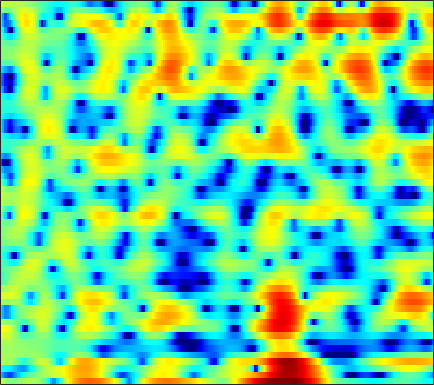

The table this chart was drawn from, first rows:
2.3162, 1.6705, 0.89394, 0.27233, -0.050566, -0.26166, -0.24533, -0.11401, 0.16087, 0.49436, 0.8249, 1.0461, 1.2733, 1.4052, 1.4302, 1.3575, 1.1387, 0.86103, 0.31757, -0.46697, -1.5463, -2.5827, -4.3433, -6.4881
-6.251, -7.687, -9.544, -10.81, -10.94, -10.05, -8.603, -7.472, -6.073, -4.849, -3.791, -3.09, -2.263, -1.543, -1.065, -0.5048, -0.02473, 0.2909, 0.6575, 0.9724, 1.244, 1.429, 1.669, 1.92
-3.876, -4.022, -4.288, -4.622, -4.924, -5.403, -5.981, -6.475, -7.173, -7.765, -7.966, -7.685, -6.715, -5.33, -4.229, -2.835, -1.617, -0.8296, 0.05745, 0.769, 1.335, 1.682, 2.062, 2.387
0.9652, 1.242, 1.397, 1.329, 1.139, 0.6973, 0.04611, -0.5746, -1.54, -2.525, -3.213, -3.278, -2.69, -1.617, -0.7151, 0.4064, 1.329, 1.859, 2.333, 2.524, 2.42, 2.135, 1.443, 0.3461
0.8812, 1.023, 1.152, 1.212, 1.214, 1.169, 1.081, 0.9993, 0.8808, 0.7725, 0.6975, 0.6731, 0.6784, 0.7093, 0.7395, 0.7721, 0.7734, 0.7381, 0.6172, 0.386, 0.02062, -0.3487, -0.9774, -1.75
0.7243, 0.8248, 0.9208, 0.9705, 0.9798, 0.9623, 0.9174, 0.8728, 0.7995, 0.7178, 0.6339, 0.5732, 0.4955, 0.4205, 0.3648, 0.2856, 0.1899, 0.1, -0.04863, -0.2342, -0.4562, -0.6386, -0.8952, -1.157
1.401, 1.448, 1.448, 1.382, 1.295, 1.137, 0.9434, 0.785, 0.5718, 0.3758, 0.2094, 0.1097, 0.01491, -0.0345, -0.04786, -0.05381, -0.06919, -0.09687, -0.1638, -0.2743, -0.4297, -0.5728, -0.791, -1.035
3.105, 3.05, 2.865, 2.552, 2.234, 1.695, 1.037, 0.4781, -0.3064, -1.046, -1.611, -1.833, -1.805, -1.461, -1.079, -0.5355, -0.05662, 0.2245, 0.4601, 0.5167, 0.3796, 0.1449, -0.3394, -0.9998
4.388, 4.258, 3.95, 3.47, 2.983, 2.12, 0.9335, -0.2542, -2.416, -5.683, -11.35, -19.3, -12.52, -6.215, -3.474, -1.043, 0.5563, 1.37, 2.036, 2.283, 2.139, 1.775, 0.9435, -0.3231
1.207, 0.9948, 0.7147, 0.4629, 0.2869, 0.02317, -0.3141, -0.6673, -1.283, -1.965, -2.466, -2.545, -2.114, -1.179, -0.3374, 0.7386, 1.647, 2.165, 2.585, 2.702, 2.534, 2.225, 1.564, 0.6236
-5.147, -6.653, -8.16, -7.74, -6.391, -4.449, -2.859, -1.944, -1.034, -0.3911, 0.1109, 0.4563, 0.9211, 1.385, 1.732, 2.176, 2.572, 2.796, 2.97, 3.002, 2.878, 2.672, 2.207, 1.521
-5.127, -6.737, -8.425, -7.895, -6.33, -4.141, -2.464, -1.547, -0.6623, -0.09687, 0.2092, 0.3448, 0.5009, 0.6937, 0.903, 1.267, 1.679, 1.971, 2.329, 2.592, 2.673, 2.607, 2.344, 1.903
1.009, 0.8774, 0.7842, 0.8194, 0.9107, 1.05, 1.118, 1.035, 0.6775, -0.003959, -1.08, -2.172, -3.907, -5.28, -5.329, -3.94, -2.038, -0.7634, 0.5772, 1.454, 1.889, 1.972, 1.837, 1.434
2.715, 2.902, 3.103, 3.226, 3.25, 3.162, 2.916, 2.591, 1.874, 0.7734, -0.7768, -2.337, -4.994, -7.625, -7.903, -5.608, -3.026, -1.492, -0.03857, 0.7713, 1.099, 1.06, 0.6277, -0.2951
0.1021, 0.6753, 1.317, 1.797, 2.063, 2.27, 2.306, 2.238, 2.013, 1.623, 1.127, 0.726, 0.2287, -0.1369, -0.2571, -0.2157, -0.02765, 0.1415, 0.2824, 0.2621, 0.1061, -0.1589, -0.7751, -1.657
-2.978, -1.941, -0.8274, 0.04494, 0.5608, 1.098, 1.468, 1.649, 1.799, 1.854, 1.812, 1.743, 1.614, 1.462, 1.331, 1.134, 0.9067, 0.6934, 0.3462, -0.04038, -0.5264, -0.9353, -1.494, -2.02
-3.51, -2.522, -1.436, -0.5547, -0.01371, 0.5894, 1.098, 1.407, 1.741, 2.011, 2.207, 2.298, 2.339, 2.284, 2.164, 1.893, 1.488, 1.086, 0.4323, -0.3835, -1.382, -2.175, -3.169, -3.975
-2.25, -1.743, -1.196, -0.7607, -0.4859, -0.1388, 0.2709, 0.6383, 1.165, 1.7, 2.216, 2.542, 2.86, 3.014, 3.012, 2.838, 2.431, 1.961, 1.062, -0.2378, -1.994, -3.78, -7.185, -12.69
-1.976, -2.05, -2.432, -3.134, -3.779, -4.542, -4.671, -4.075, -2.625, -1.022, 0.3732, 1.225, 2.095, 2.663, 2.916, 3.027, 2.888, 2.622, 2.036, 1.223, 0.1437, -0.8684, -2.305, -3.545
-2.675, -3.07, -4.11, -5.968, -8.159, -13.16, -20.49, -14.06, -7.964, -4.417, -2.146, -0.9651, 0.1463, 0.8509, 1.179, 1.406, 1.482, 1.462, 1.396, 1.284, 1.125, 1.047, 1.003, 1.022
-2.022, -2.059, -2.34, -2.828, -3.285, -3.748, -3.877, -3.642, -2.946, -2.169, -1.495, -1.134, -0.8988, -0.9118, -1.065, -1.363, -1.618, -1.683, -1.51, -1.089, -0.4653, 0.08458, 0.7736, 1.437
-0.8605, -0.5028, -0.1686, 0.03559, 0.1071, 0.1772, 0.2337, 0.2365, 0.224, 0.1199, -0.1608, -0.5243, -1.305, -2.51, -3.763, -5.995, -8.895, -10.74, -10.08, -7.039, -4.168, -2.491, -0.7626, 0.6025
-0.5888, -0.01838, 0.5859, 1.015, 1.273, 1.478, 1.596, 1.61, 1.477, 1.201, 0.7038, 0.1525, -0.8516, -2.254, -3.602, -5.867, -8.5, -9.997, -9.614, -7.357, -4.896, -3.394, -1.709, -0.3369
-0.6651, -0.1691, 0.3313, 0.7376, 1.008, 1.343, 1.6, 1.758, 1.861, 1.785, 1.524, 1.184, 0.5384, -0.311, -1.067, -2.115, -3.089, -3.67, -4.152, -4.091, -3.672, -3.188, -2.295, -1.357
-0.2588, -0.426, -0.7064, -0.7872, -0.6304, -0.0005534, 0.8384, 1.463, 2.202, 2.667, 2.847, 2.786, 2.428, 1.782, 1.1, -0.03971, -1.465, -2.696, -4.525, -6.142, -6.917, -6.407, -4.799, -3.136
-0.0496, -1.745, -5.215, -10.69, -11.52, -5.699, -1.544, 0.5081, 2.353, 3.535, 4.168, 4.346, 4.222, 3.703, 3.064, 1.79, 0.007198, -1.78, -5.074, -10.31, -15.3, -11.92, -6.878, -3.941
0.8954, -0.2642, -1.961, -3.204, -3.331, -2.146, -0.4517, 0.7644, 2.078, 2.995, 3.554, 3.74, 3.715, 3.368, 2.911, 2.059, 0.9551, -0.001698, -1.323, -2.495, -3.322, -3.486, -3.445, -3.168
1.974, 1.534, 1.037, 0.7297, 0.6821, 0.8206, 1.196, 1.523, 1.996, 2.383, 2.636, 2.715, 2.648, 2.385, 2.053, 1.476, 0.7338, 0.1086, -0.7506, -1.635, -2.412, -2.947, -3.586, -4.165
2.31, 1.956, 1.562, 1.274, 1.202, 1.217, 1.409, 1.614, 1.927, 2.233, 2.45, 2.534, 2.499, 2.291, 2.006, 1.449, 0.6979, 0.01907, -1.028, -2.175, -3.305, -4.18, -5.059, -5.765
1.911, 1.259, 0.4503, -0.1628, -0.3925, -0.2709, 0.2056, 0.7598, 1.534, 2.268, 2.851, 3.154, 3.357, 3.3, 3.083, 2.513, 1.642, 0.76, -0.8008, -2.747, -5.347, -7.488, -10.06, -10.4
-0.05112, -1.52, -3.986, -6.946, -8.834, -7.968, -4.753, -2.563, -0.1835, 1.571, 2.855, 3.538, 4.123, 4.343, 4.277, 3.896, 3.138, 2.314, 0.8177, -1.285, -4.027, -6.789, -10.54, -10.58
-3.198, -4.692, -7.102, -9.772, -11.34, -10.25, -7.074, -4.678, -2.114, -0.08952, 1.421, 2.273, 3.064, 3.506, 3.619, 3.514, 3.118, 2.643, 1.843, 0.8542, -0.1728, -0.866, -1.551, -1.772
-6.062, -7.168, -8.264, -8.438, -8.087, -6.881, -5.262, -3.885, -2.131, -0.5694, 0.7078, 1.479, 2.229, 2.702, 2.874, 2.879, 2.672, 2.388, 1.922, 1.398, 0.8482, 0.5695, 0.2217, 0.09829
-9.782, -13.23, -19.58, -16.52, -11.88, -7.833, -4.906, -3.245, -1.365, 0.0951, 1.24, 1.899, 2.532, 2.888, 2.983, 2.86, 2.508, 2.111, 1.413, 0.6649, -0.0134, -0.3781, -0.5588, -0.4086
-6.367, -7.559, -8.566, -7.891, -6.629, -4.491, -2.61, -1.324, 0.05531, 1.185, 2.061, 2.554, 3.007, 3.19, 3.143, 2.829, 2.145, 1.376, -0.1182, -2.194, -4.8, -6.731, -6.751, -4.469
-3.002, -3.057, -2.991, -2.784, -2.391, -1.803, -1.067, -0.5377, 0.1545, 0.7813, 1.32, 1.658, 1.993, 2.179, 2.187, 1.993, 1.464, 0.7759, -0.5892, -2.645, -5.618, -7.914, -7.956, -4.875
-2.5, -2.517, -2.58, -2.616, -2.581, -2.489, -2.313, -2.208, -2.012, -1.829, -1.593, -1.347, -0.9065, -0.3438, 0.09792, 0.5779, 0.9018, 0.9813, 0.9232, 0.6324, 0.4094, 0.252, 0.3868, 0.7722
-3.17, -3.741, -4.561, -5.153, -5.518, -5.605, -5.641, -5.629, -5.929, -6.576, -7.426, -7.776, -7.012, -5.006, -3.308, -1.3, 0.2823, 1.214, 2.104, 2.721, 3.118, 3.34, 3.484, 3.551
-4.979, -6.778, -9.944, -13.72, -14.9, -12.73, -10.32, -9.285, -9.033, -10.11, -13.19, -17.65, -16.38, -9.03, -5.526, -2.199, 0.1116, 1.412, 2.716, 3.655, 4.226, 4.517, 4.654, 4.559
-5.259, -6.902, -9.629, -12.38, -13.27, -11.7, -9.524, -8.377, -7.315, -6.707, -6.325, -5.92, -4.957, -3.498, -2.245, -0.6059, 0.8359, 1.735, 2.729, 3.459, 3.929, 4.141, 4.221, 4.059
-3.776, -4.334, -5.053, -5.582, -5.768, -5.602, -5.193, -4.762, -4.12, -3.485, -2.832, -2.316, -1.59, -0.8258, -0.2281, 0.5591, 1.277, 1.752, 2.273, 2.655, 2.936, 3.018, 3.054, 2.909
-2.807, -2.993, -3.181, -3.291, -3.233, -3.09, -2.787, -2.447, -1.963, -1.438, -0.8969, -0.504, 0.0001375, 0.4495, 0.7378, 1.055, 1.289, 1.423, 1.532, 1.607, 1.661, 1.698, 1.715, 1.713
-2.484, -2.662, -2.835, -2.847, -2.739, -2.443, -1.927, -1.49, -0.8286, -0.1598, 0.4486, 0.8382, 1.24, 1.489, 1.556, 1.462, 1.187, 0.8649, 0.37, -0.08752, -0.3942, -0.3577, -0.108, 0.3479
-3.163, -3.801, -4.628, -5.079, -5.081, -4.316, -3.123, -2.103, -0.7472, 0.4655, 1.46, 2.039, 2.546, 2.738, 2.657, 2.209, 1.307, 0.2556, -1.693, -4.375, -6.82, -6.829, -4.281, -1.719
-5.947, -7.857, -11.38, -16.78, -18.42, -12.74, -8.015, -5.326, -2.614, -0.5054, 1.073, 1.958, 2.771, 3.143, 3.134, 2.727, 1.806, 0.7274, -1.362, -4.345, -7.372, -7.264, -4.278, -1.435
-8.258, -9.986, -12.56, -14.84, -15.34, -13.29, -10.07, -7.684, -4.654, -2.21, -0.3, 0.7977, 1.857, 2.479, 2.681, 2.616, 2.223, 1.792, 1.045, 0.357, -0.08526, -0.1836, 0.1504, 0.7109
-8.287, -9.831, -12.78, -17.35, -20.92, -17.37, -11.45, -8.037, -4.63, -2.074, -0.1149, 0.9963, 2.042, 2.675, 2.908, 2.926, 2.677, 2.353, 1.851, 1.363, 1.01, 0.8512, 0.8264, 0.9958
-5.149, -5.916, -7.289, -8.814, -9.34, -8.203, -5.705, -3.792, -1.473, 0.3784, 1.786, 2.57, 3.279, 3.606, 3.603, 3.302, 2.672, 1.965, 0.847, -0.3962, -1.453, -1.776, -1.668, -1.001
-1.529, -1.545, -1.627, -1.603, -1.409, -0.8985, -0.1365, 0.5396, 1.48, 2.333, 3.016, 3.373, 3.622, 3.562, 3.287, 2.583, 1.438, 0.1736, -2.181, -5.802, -12.24, -18.35, -10.99, -5.938
-0.02629, 0.02998, 0.09654, 0.2539, 0.4296, 0.717, 1.1, 1.447, 1.87, 2.271, 2.572, 2.709, 2.721, 2.516, 2.192, 1.502, 0.472, -0.502, -2.139, -4.102, -5.872, -6.515, -6.067, -4.733
0.1835, 0.08895, 0.03956, 0.05878, 0.1243, 0.3187, 0.6102, 0.8542, 1.208, 1.54, 1.794, 1.916, 1.954, 1.834, 1.637, 1.228, 0.6474, 0.1538, -0.5721, -1.278, -1.851, -2.094, -2.203, -2.13
-0.3398, -0.7127, -1.111, -1.375, -1.414, -1.212, -0.8002, -0.4035, 0.2319, 0.8177, 1.309, 1.576, 1.797, 1.837, 1.762, 1.536, 1.215, 0.9035, 0.4721, 0.09456, -0.2322, -0.4531, -0.6086, -0.691
-1.442, -2.423, -3.853, -5.044, -5.464, -5.122, -3.823, -2.541, -0.9524, 0.3865, 1.407, 1.949, 2.385, 2.524, 2.449, 2.156, 1.724, 1.331, 0.8343, 0.4194, 0.1576, 0.03847, -0.04581, -0.03712
-2.47, -4.393, -7.651, -12.71, -21.05, -17.13, -7.989, -4.388, -1.121, 1.131, 2.607, 3.325, 3.799, 3.796, 3.493, 2.724, 1.556, 0.5649, -0.7236, -1.632, -1.8, -1.455, -0.9549, -0.5433
-4.006, -6.949, -9.648, -9.452, -8.303, -5.909, -3.027, -0.8926, 1.482, 3.299, 4.514, 5.048, 5.287, 4.955, 4.323, 2.87, 0.5031, -2.051, -7.606, -17.12, -10.17, -6.173, -3.52, -2.494
-3.994, -7.487, -10.53, -7.564, -4.901, -2.094, 0.1051, 1.456, 2.914, 3.995, 4.701, 4.963, 4.963, 4.535, 3.932, 2.701, 0.988, -0.564, -2.774, -4.368, -4.612, -4.252, -3.873, -4.197
0.5387, -0.1839, -0.6951, -0.6085, -0.1969, 0.5098, 1.27, 1.781, 2.411, 2.844, 3.081, 3.126, 2.982, 2.632, 2.211, 1.505, 0.675, -0.03674, -0.9413, -1.705, -2.3, -2.803, -3.422, -4.153
2.528, 2.286, 2.02, 1.847, 1.771, 1.747, 1.756, 1.778, 1.762, 1.7, 1.569, 1.424, 1.158, 0.8089, 0.4911, 0.02472, -0.471, -0.8663, -1.371, -1.845, -2.287, -2.576, -3.008, -3.458
